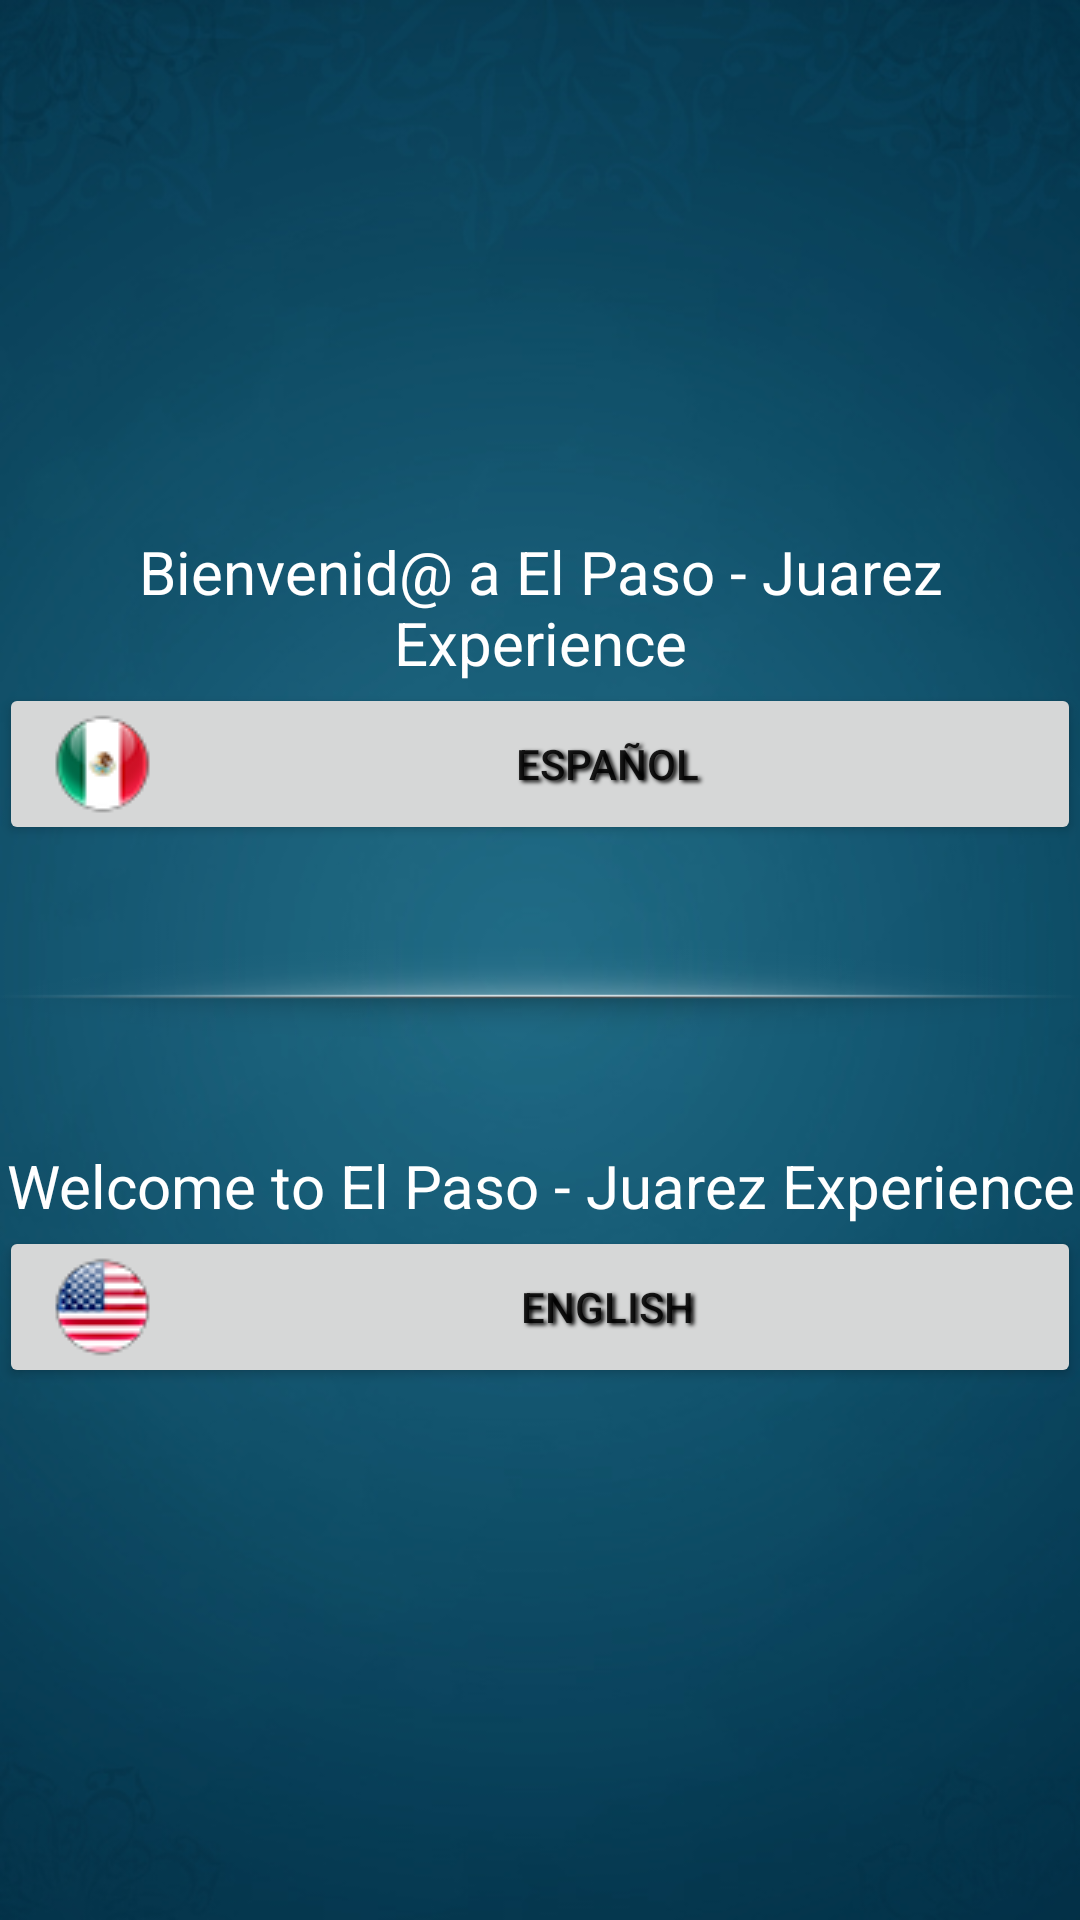

Produce the Android XML layout that renders to this screen, including the resource entries it uses.
<!-- AndroidManifest.xml: application theme AppTheme -->
<!-- res/layout/activity_inicio.xml -->
<RelativeLayout xmlns:android="http://schemas.android.com/apk/res/android"
    xmlns:tools="http://schemas.android.com/tools"
    android:layout_width="match_parent"
    android:layout_height="match_parent"
    android:background="@drawable/fondo"
    android:paddingBottom="@dimen/activity_vertical_margin"
    android:paddingLeft="@dimen/activity_horizontal_margin"
    android:paddingRight="@dimen/activity_horizontal_margin"

    android:paddingTop="@dimen/activity_vertical_margin"
    tools:context=".MainActivity">

    <LinearLayout
        android:layout_width="match_parent"
        android:layout_height="fill_parent"
        android:gravity="center"
        android:orientation="vertical">

        <TextView
            android:id="@+id/mexBienvenida"
            android:layout_width="match_parent"
            android:layout_height="wrap_content"
            android:layout_alignParentTop="true"
            android:gravity="center"
            android:text="@string/mexBienvenida"
            android:textColor="#ffffff"
            android:textSize="20sp" />

        <Button
            android:id="@+id/mexButton"
            android:layout_width="match_parent"
            android:layout_height="wrap_content"
            android:drawableLeft="@drawable/mex"
            android:shadowColor="@android:color/black"
            android:shadowDx="3"
            android:shadowDy="2"
            android:shadowRadius="3"
            android:text="@string/mexButton" />

        <ImageView
            android:id="@+id/imageView"
            android:layout_width="match_parent"
            android:layout_height="wrap_content"
            android:src="@drawable/separador" />

        <TextView
            android:id="@+id/usaBienvenida"
            android:layout_width="match_parent"
            android:layout_height="wrap_content"
            android:layout_alignParentTop="true"
            android:gravity="center"
            android:text="@string/usaBienvenida"
            android:textColor="#ffffff"
            android:textSize="20sp" />

        <Button
            android:id="@+id/usaButton"
            android:layout_width="match_parent"
            android:layout_height="wrap_content"
            android:drawableLeft="@drawable/usa"
            android:shadowColor="@android:color/black"
            android:shadowDx="3"
            android:shadowDy="2"
            android:shadowRadius="3"
            android:text="@string/usaButton" />
    </LinearLayout>
</RelativeLayout>
<!-- resources referenced by this layout -->
<resources>
  <!-- drawable fondo: png bitmap (drawable, 139336 bytes) -->
  <!-- drawable mex: png bitmap (drawable, 2356 bytes) -->
  <!-- drawable separador: png bitmap (drawable, 7177 bytes) -->
  <!-- drawable usa: png bitmap (drawable, 2370 bytes) -->
  <string name="mexBienvenida">Bienvenid@ a El Paso - Juarez Experience</string>
  <string name="mexButton">Español</string>
  <string name="usaBienvenida">Welcome to El Paso - Juarez Experience</string>
  <string name="usaButton">English</string>
  <style name="AppTheme" parent="Theme.AppCompat.Light.NoActionBar">
          
          <item name="colorPrimary">@color/rojomodesto</item>
          <item name="colorPrimaryDark">@android:color/holo_orange_dark</item>
      </style>
  <color name="rojomodesto">#B00007</color>
</resources>
